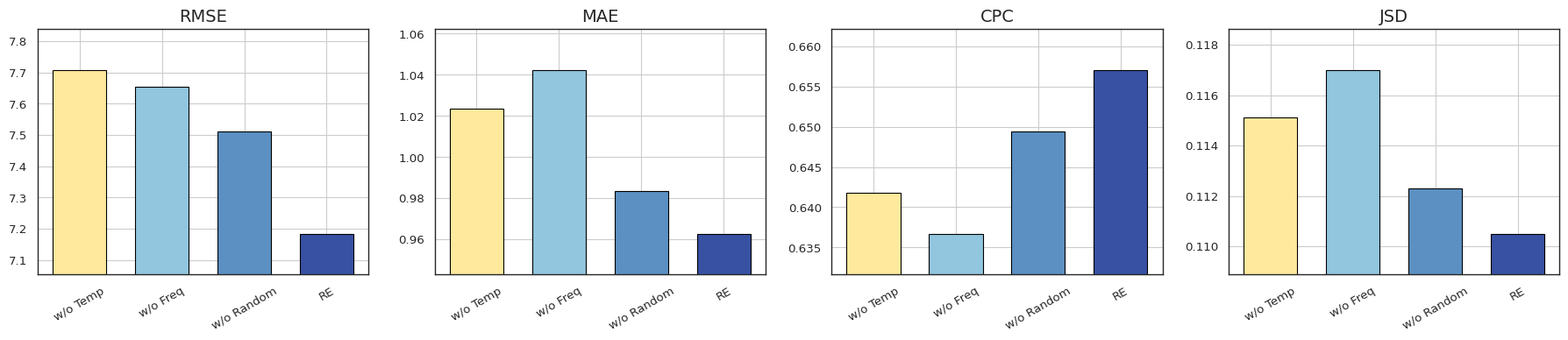

The script that saved this image: (Note: this script raises an exception after producing the figure.)
import matplotlib.pyplot as plt
import numpy as np
import seaborn as sns
from matplotlib import rcParams

# 设置英文字体为 Arial，中文为 SimHei 或其他
rcParams['font.family'] = 'Arial'

# 模型名称与颜色
models = ["w/o Temp", "w/o Freq", "w/o Random", "RE"]
# colors = ["#f2b6c0", "#cbc7d8", "#8db7d2", "#5e62a9"]
colors = ["#fee99d", "#92c5de", "#5c90c2", "#3951a2"]
# 指标数据 旧计算方式
metrics = {
    "RMSE": [6.1294, 6.0857, 5.9714, 5.7127],
    "MAE":  [0.8798, 0.8961, 0.8455, 0.8276],
    "CPC":  [0.6646, 0.6589, 0.6727, 0.6807],
    "JSD":  [0.1093, 0.1111, 0.1066, 0.1049]
}

# 新计算方式
metrics = {
    "RMSE": [7.708,7.6534,7.5108,7.1843],
    "MAE":  [1.0234,1.0424,0.9835,0.9627],
    "CPC":  [0.6418,0.6367,0.6494,0.6571],
    "JSD":  [0.1151,0.117,0.1123,0.1105]
}

# 设置简洁风格
sns.set(style="white", context="paper", font_scale=1.1)

# 创建图形
fig, axes = plt.subplots(1, 4, figsize=(18, 4))

# 绘制每个指标
for i, (metric_name, values) in enumerate(metrics.items()):
    ax = axes[i]
    bars = ax.bar(models, values, color=colors, width=0.65,edgecolor='black',
              linewidth=0.8)
    ax.set_title(metric_name, fontsize=14)
    ax.tick_params(axis='x', labelrotation=30)

    # 关闭网格线
    ax.grid(True)

    # 设置Y轴范围留出空隙便于视觉对比
    val_range = max(values) - min(values)
    margin = val_range * 0.25 if val_range != 0 else 0.1
    ax.set_ylim(min(values) - margin, max(values) + margin)

# 布局优化
plt.tight_layout()
plt.subplots_adjust(wspace=0.2)
# 保存为高清图片
# plt.savefig("可视化/消融-敏感性/消融-RE柱状图.png", bbox_inches="tight", dpi=600)
plt.savefig("可视化/消融-敏感性/消融-RE柱状图.pdf", format='pdf', bbox_inches="tight", dpi=300)
plt.show()
